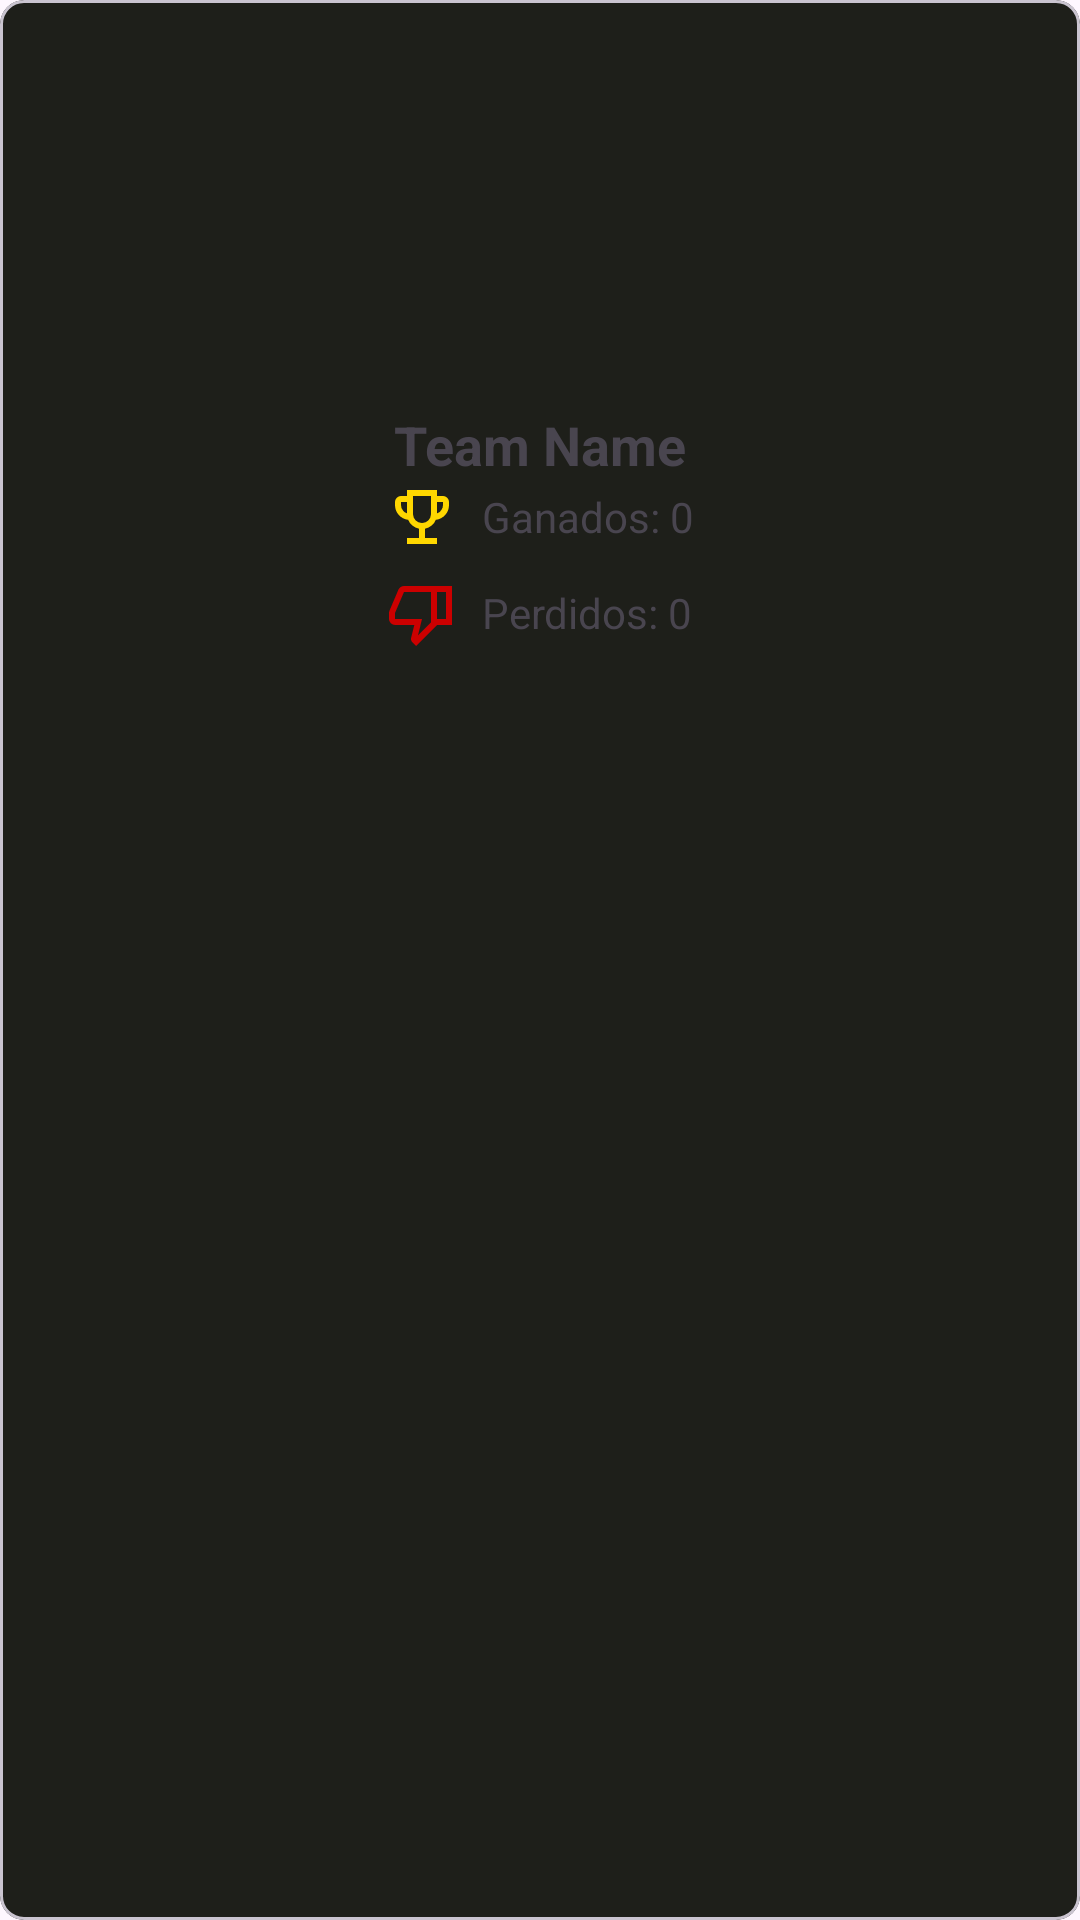

Write the Android layout XML for this screen, with the resource values it uses.
<!-- AndroidManifest.xml: application theme Theme.TfgProject -->
<!-- res/layout/team_list_item.xml -->
<com.google.android.material.card.MaterialCardView xmlns:android="http://schemas.android.com/apk/res/android"
    xmlns:app="http://schemas.android.com/apk/res-auto"
    android:layout_width="match_parent"
    android:layout_height="wrap_content"
    app:cardBackgroundColor="@color/green_secondary"
    android:layout_margin="4dp"
    app:cardCornerRadius="8dp">

    <LinearLayout
        android:layout_width="match_parent"
        android:layout_height="wrap_content"
        android:orientation="vertical"
        android:padding="16dp">

        <ImageView
            android:id="@+id/teamImage"
            android:layout_width="120dp"
            android:layout_height="120dp"
            android:src="@drawable/ic_launcher_background"
            app:layout_constraintTop_toTopOf="parent"
            app:layout_constraintStart_toStartOf="parent"
            android:contentDescription="@string/title_equipos"
            android:layout_gravity="center_horizontal" />

        <TextView
            android:id="@+id/teamName"
            android:layout_width="wrap_content"
            android:layout_height="wrap_content"
            android:text="Team Name"
            android:textSize="18sp"
            android:textStyle="bold"
            android:layout_gravity="center_horizontal" />

        <LinearLayout
            android:layout_width="match_parent"
            android:layout_height="wrap_content"
            android:orientation="vertical"
            android:layout_gravity="center_horizontal"
            android:gravity="center">

            
            <LinearLayout
                android:layout_width="wrap_content"
                android:layout_height="wrap_content"
                android:orientation="horizontal"
                android:gravity="center">

                <ImageView
                    android:layout_width="wrap_content"
                    android:layout_height="wrap_content"
                    android:src="@drawable/trophy" />

                <TextView
                    android:id="@+id/textGamesWon"
                    android:layout_width="wrap_content"
                    android:layout_height="wrap_content"
                    android:text="Ganados: 0"
                    android:layout_marginStart="8dp" />
            </LinearLayout>

            
            <View
                android:layout_width="match_parent"
                android:layout_height="8dp"/>

            
            <LinearLayout
                android:layout_width="wrap_content"
                android:layout_height="wrap_content"
                android:orientation="horizontal"
                android:gravity="center">

                <ImageView
                    android:layout_width="wrap_content"
                    android:layout_height="wrap_content"
                    android:src="@drawable/thumb_down" />

                <TextView
                    android:id="@+id/textGamesLost"
                    android:layout_width="wrap_content"
                    android:layout_height="wrap_content"
                    android:text="Perdidos: 0"
                    android:layout_marginStart="8dp" />
            </LinearLayout>
        </LinearLayout>

    </LinearLayout>
</com.google.android.material.card.MaterialCardView>
<!-- resources referenced by this layout -->
<resources>
  <color name="green_secondary">#1E1F1A</color>
  <!-- drawable thumb_down (drawable) -->
  <vector xmlns:android="http://schemas.android.com/apk/res/android"
      android:width="24dp"
      android:height="24dp"
      android:viewportWidth="960"
      android:viewportHeight="960">
    <path
        android:fillColor="@android:color/holo_red_dark"
        android:pathData="M240,120L680,120L680,640L400,920L350,870Q343,863 338.5,851Q334,839 334,828L334,814L378,640L120,640Q88,640 64,616Q40,592 40,560L40,480Q40,473 42,465Q44,457 46,450L166,168Q175,148 196,134Q217,120 240,120ZM600,200L240,200Q240,200 240,200Q240,200 240,200L120,480L120,560Q120,560 120,560Q120,560 120,560L480,560L426,780L600,606L600,200ZM600,606L600,606L600,560L600,560Q600,560 600,560Q600,560 600,560L600,480L600,200Q600,200 600,200Q600,200 600,200L600,200L600,606ZM680,640L680,560L800,560L800,200L680,200L680,120L880,120L880,640L680,640Z"/>
  </vector>
  <!-- drawable trophy (drawable) -->
  <vector xmlns:android="http://schemas.android.com/apk/res/android"
      android:width="24dp"
      android:height="24dp"
      android:viewportWidth="960"
      android:viewportHeight="960">
    <path
        android:fillColor="@color/gold"
        android:pathData="M280,840L280,760L440,760L440,636Q391,625 352.5,594.5Q314,564 296,518Q221,509 170.5,452.5Q120,396 120,320L120,280Q120,247 143.5,223.5Q167,200 200,200L280,200L280,120L680,120L680,200L760,200Q793,200 816.5,223.5Q840,247 840,280L840,320Q840,396 789.5,452.5Q739,509 664,518Q646,564 607.5,594.5Q569,625 520,636L520,760L680,760L680,840L280,840ZM280,432L280,280L200,280L200,320Q200,358 222,388.5Q244,419 280,432ZM480,560Q530,560 565,525Q600,490 600,440L600,200L360,200L360,440Q360,490 395,525Q430,560 480,560ZM680,432Q716,419 738,388.5Q760,358 760,320L760,280L680,280L680,432ZM480,380Q480,380 480,380Q480,380 480,380L480,380L480,380L480,380Q480,380 480,380Q480,380 480,380Z"/>
  </vector>
  <string name="title_equipos">Equipos</string>
  <style name="Theme.TfgProject" parent="Base.Theme.TfgProject" />
  <color name="gold">#FFD700</color>
  <style name="Base.Theme.TfgProject" parent="Theme.Material3.DayNight.NoActionBar">
          
          
          <item name="colorPrimary">@color/green_background</item>
      </style>
  <color name="green_background">#448E5B</color>
</resources>
